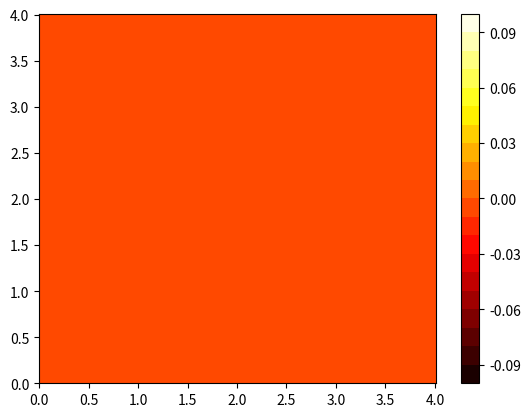
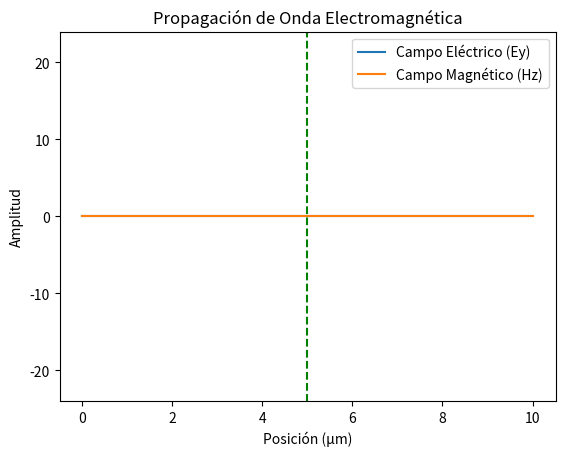

Write the Python code that produced these figures, in order.
# ...existing code...
import numpy as np
import matplotlib.pyplot as plt
from matplotlib.animation import FuncAnimation

class Propagacion_ondas_1D:
    """
    Clase para simular la propagación de ondas electromagnéticas en 1D usando el método FDTD (Finite-Difference Time-Domain).
    
    Permite calcular y visualizar la evolución temporal y espacial de los campos eléctrico (Ey) y magnético (Hz)
    en un dominio 1D, con opciones de incluir condiciones de contorno absorbentes y medios con conductividad.
    """

    def __init__(
        self,
        c=3e8,
        espaciado_mallado=10e-9,
        puntos_mallado=1001,
        simulacion_pasos=10000,
        delta_xp=400e-9,
        E0=1,
        kp=250,
        distancia_simulacion=10,
        er1=16,
        er2=49,
        tipo = 'a'
    ):
        """
        Inicializa los parámetros de la simulación de propagación de ondas electromagnéticas en 1D.
        
        Parameters:
            c (float): Velocidad de propagación de la onda (velocidad de la luz), default 3e8 m/s
            espaciado_mallado (float): Resolución espacial del mallado (dx), default 10e-9 m
            puntos_mallado (int): Número de puntos en el mallado espacial, default 1001
            simulacion_pasos (int): Número de pasos temporales a simular, default 10000
            delta_xp (float): Ancho espacial del pulso, default 400e-9 m
            E0 (float): Amplitud inicial del campo eléctrico, default 1
            kp (int): Índice espacial donde se inyecta el pulso, default 250
            distancia_simulacion (int): Número de pasos para graficar en cada frame, default 10
            er1 (float): Permitividad relativa para la PML en la primera frontera, default 16
            er2 (float): Permitividad relativa para la PML en la segunda frontera, default 49
        """
        # Parámetros de propagación
        self.velocidad_prop = c  # Velocidad de propagación de la onda
        self.espaciado_mallado = espaciado_mallado  # Resolución espacial (dx)
        self.paso_temporal = self.espaciado_mallado / (2 * self.velocidad_prop)  # Paso de tiempo (dt) según criterio de estabilidad FDTD
        self.num_puntos = puntos_mallado  # Número de nodos en la malla espacial
        self.simulacion_pasos = simulacion_pasos  # Número total de pasos temporales

        # Parámetros del pulso gaussiano
        self.delta_xp = delta_xp  # Ancho espacial del pulso
        self.E0 = E0  # Amplitud del campo eléctrico
        self.kp = kp  # Posición donde se inyecta el pulso
        self.delta_tp = self.delta_xp / self.velocidad_prop  # Ancho temporal del pulso
        self.top = 5 * self.delta_tp  # Instante de tiempo cuando alcanza el máximo el pulso
        
        # Parámetros de visualización y simulación
        self.distancia_simulacion = distancia_simulacion  # Pasos temporales por frame de animación
        self.er1 = er1  # Permitividad relativa para PML frontera 1
        self.er2 = er2  # Permitividad relativa para PML frontera 2

        # Mallados espacial y temporal
        self.malla_x = None  # Coordenadas espaciales
        self.malla_t = None  # Coordenadas temporales
        
        # Campos electromagnéticos
        self.Ey = None  # Campo eléctrico en dirección y
        self.Hz = None  # Campo magnético en dirección z
        
        # Variables auxiliares para condiciones de contorno absorbentes (ABC)
        self.variable_apoyo1 = 0  # Histórico frontera izquierda campo Ey (paso anterior)
        self.variable_apoyo2 = 0  # Histórico frontera izquierda campo Ey (paso anterior-anterior)
        self.variable_apoyo3 = 0  # Histórico frontera derecha campo Ey (paso anterior)
        self.variable_apoyo4 = 0  # Histórico frontera derecha campo Ey (paso anterior-anterior)

        # Buffers para capas PML (Perfectly Matched Layer)
        self.variable_apoyo_er1 = np.zeros(np.round(2*np.sqrt(self.er1)).astype(int))  # Búfer PML frontera izquierda
        self.variable_apoyo2_er2 = np.zeros(np.round(2*np.sqrt(self.er2)).astype(int))  # Búfer PML frontera derecha

        if tipo == 'a':
            self.tipo = 'absorbente_relativo'  # Usar capas PML para condiciones absorbentes
        elif tipo == 'b':
            self.tipo = 'absorbente_cte'  # Usar ABC simple para condiciones absorbentes
        elif tipo == 'c':
            self.tipo = 'conductor'  # Simular medio conductor (E=0 en región conductora)
        else:
            raise ValueError(f"Tipo de medio no reconocido: {tipo} (usar 'a' para PML, 'b' para ABC, 'c' para conductor)")
        

    def generar_mallado_1D(self):
        """
        Genera los mallados espacial y temporal para la simulación.
        
        Crea vectores de coordenadas (x, t) que definen los puntos donde se calculan
        los campos electromagnéticos.
        
        Returns:
            None (actualiza atributos: self.malla_x y self.malla_t)
        """
        # Mallado espacial: línea recta desde 0 hasta L (puntos_mallado * espaciado_mallado)
        self.malla_x = np.linspace(0, self.num_puntos * self.espaciado_mallado, self.num_puntos)
        # Mallado temporal: desde 0 hasta T_final con paso dt
        self.malla_t = np.arange(0, self.simulacion_pasos * self.paso_temporal, self.paso_temporal)

        return None

    def Onda_1D(self):
        """
        Inicializa los campos electromagnéticos a ceros.
        
        Crea los vectores que almacenarán los valores del campo eléctrico (Ey)
        y del campo magnético (Hz) en todos los puntos del mallado.
        
        Returns:
            None (actualiza atributos: self.Ey y self.Hz)
        """
        # Inicializa campo eléctrico Ey con ceros en todos los puntos
        self.Ey = np.zeros(self.num_puntos)
        # Inicializa campo magnético Hz con ceros en todos los puntos
        self.Hz = np.zeros(self.num_puntos)

        return None

    def Pulso(self, t):
        """
        Calcula la amplitud de un pulso gaussiano en tiempo t.
        
        Parameters:
            t (float): Instante de tiempo actual de la simulación
            
        Returns:
            float o array: Valor del pulso gaussiano centrado en self.top con amplitud E0
        """
        # Envolvente gaussiana: E(t) = E0 * exp(-(t - t0)^2 / (2 * sigma^2))
        return self.E0 * np.exp(-((t - self.top) ** 2) / (2 * (self.delta_tp ** 2)))
    
    def E_r(self):
        """
        Calcula los coeficientes de permitividad relativa inversa para capas PML.
        
        Genera un perfil de permitividad inversa para implementar capas absorbentes
        perfectamente acopladas (PML) en los dos extremos del dominio.
        
        Returns:
            array: Vector de coeficientes 1/(2*epsilon_r) concatenados para ambas regiones
        """
        # Primera región: mitad de los puntos con permitividad inversa basada en er1
        e0 = np.ones(self.num_puntos // 2) * (1 / (2 * self.er1))
        # Segunda región: mitad restante de los puntos con permitividad inversa basada en er2
        er = np.ones((self.num_puntos +1)//2) * (1 / (2 * self.er2))

        # Concatena ambas regiones - total debe ser exactamente self.num_puntos
        return np.concatenate((e0, er), axis=None)



    def Propagacion_campos(self, t):
        """
        Actualiza los campos electromagnéticos usando el método FDTD sin condiciones absorbentes.
        
        Implementa las ecuaciones de Maxwell en diferencias finitas para un paso de tiempo,
        sin incluir condiciones de contorno especiales (las ondas se reflejarán en los bordes).
        
        Parameters:
            t (float): Instante de tiempo actual de la simulación
            
        Returns:
            None (actualiza in-place los atributos self.Ey y self.Hz)
        """
        # Actualiza campo eléctrico Ey: 
        # Ey = Ey - 0.5 * (Hz[i+1] - Hz[i]) / dx
        self.Ey[1:] = self.Ey[1:] - 0.5 * (self.Hz[1:] - self.Hz[:-1])
        # Inyecta el pulso de fuente en la posición kp
        self.Ey[self.kp] = self.Ey[self.kp] + self.Pulso(t)
        # Actualiza campo magnético Hz:
        # Hz = Hz - 0.5 * (Ey[i] - Ey[i-1]) / dx
        self.Hz[:-1] = self.Hz[:-1] - 0.5 * (self.Ey[1:] - self.Ey[:-1])

        return None

    def Absorbente(self, t):
        """
        Actualiza los campos electromagnéticos con condiciones de contorno absorbentes (ABC).
        
        Implementa el método FDTD con condiciones de contorno absorbentes de primer orden
        para minimizar las reflexiones en los bordes del dominio.
        
        Parameters:
            t (float): Instante de tiempo actual de la simulación
            
        Returns:
            None (actualiza in-place los atributos self.Ey y self.Hz)
        """
        # Actualiza campo eléctrico Ey (ecuación de Maxwell estándar)
        self.Ey[1:] = self.Ey[1:] - 0.5 * (self.Hz[1:] - self.Hz[:-1])
        # Inyecta el pulso de fuente
        self.Ey[self.kp] = self.Ey[self.kp] + self.Pulso(t)
        
        # Condición absorbente en frontera izquierda (x=0):
        # Usa valores históricos para absorber ondas que salen
        self.Ey[0] = self.variable_apoyo1
        self.variable_apoyo1 = self.variable_apoyo2
        self.variable_apoyo2 = self.Ey[1]
        
        # Condición absorbente en frontera derecha (x=L):
        self.Ey[-1] = self.variable_apoyo3
        self.variable_apoyo3 = self.variable_apoyo4
        self.variable_apoyo4 = self.Ey[-2]
        
        # Actualiza campo magnético Hz (ecuación de Maxwell estándar)
        self.Hz[:-1] = self.Hz[:-1] - 0.5 * (self.Ey[1:] - self.Ey[:-1])


        return None

    def Absorbente_relativo(self, t):
        """
        Actualiza los campos electromagnéticos con condiciones PML (capas absorbentes perfectas).
        
        Implementa el método FDTD con capas absorbentes perfectamente acopladas (PML)
        usando coeficientes de permitividad relativa para mejorar la absorción de ondas
        en los bordes del dominio.
        
        Parameters:
            t (float): Instante de tiempo actual de la simulación
            
        Returns:
            None (actualiza in-place los atributos self.Ey y self.Hz)
        """
        # Actualiza campo eléctrico Ey con coeficientes de permitividad relativos
        self.Ey[1:] = self.Ey[1:] - self.E_r()[1:] * (self.Hz[1:] - self.Hz[:-1])
        # Inyecta el pulso de fuente
        self.Ey[self.kp] = self.Ey[self.kp] + self.Pulso(t)
        
        # Condición PML en frontera izquierda:
        # Extrae el primer valor del búfer PML
        self.Ey[0] = self.variable_apoyo_er1[0]
        # Desplaza el búfer hacia atrás (FIFO)
        self.variable_apoyo_er1[:-1] = self.variable_apoyo_er1[1:]
        # Añade el nuevo valor al final del búfer
        self.variable_apoyo_er1[-1] = self.Ey[1]
        
        # Condición PML en frontera derecha:
        self.Ey[-1] = self.variable_apoyo2_er2[-1]
        # Desplaza el búfer hacia adelante (LIFO)
        self.variable_apoyo2_er2[1:] = self.variable_apoyo2_er2[:-1]
        # Añade el nuevo valor al principio del búfer
        self.variable_apoyo2_er2[0] = self.Ey[-2]
        
        # Actualiza campo magnético Hz
        self.Hz[:-1] = self.Hz[:-1] - 0.5 * (self.Ey[1:] - self.Ey[:-1])


        return None

    def Medio_conductor(self, t):
        """
        Actualiza los campos electromagnéticos en presencia de un medio conductor.
        
        Implementa el método FDTD estableciendo el campo eléctrico a cero en la región
        conductora (los campos no pueden propagarse a través de un conductor perfecto).
        
        Parameters:
            t (float): Instante de tiempo actual de la simulación
            
        Returns:
            None (actualiza in-place los atributos self.Ey y self.Hz)
        """
        # Actualiza campo eléctrico Ey
        self.Ey[1:] = self.Ey[1:] - 0.5 * (self.Hz[1:] - self.Hz[:-1])
        # Inyecta el pulso de fuente
        self.Ey[self.kp] = self.Ey[self.kp] + self.Pulso(t)
        
        # Anula el campo eléctrico en la región conductora (índices 400:600)
        # Un conductor perfecto hace E = 0 en su interior
        self.Ey[400:600] = 0
        
        # Actualiza campo magnético Hz
        self.Hz[:-1] = self.Hz[:-1] - 0.5 * (self.Ey[1:] - self.Ey[:-1])

        return None

    def generar_animacion(self):
        """
        Genera y muestra una animación de la propagación de la onda electromagnética.
        
        Realiza la simulación temporal y anima el comportamiento de los campos Ey y Hz
        mientras se propagan en el dominio 1D.
        
        Parameters:
            absorbente (bool): Si True, aplica condiciones de contorno absorbentes. Default: False
            er_relativo (bool): Si True, usa capas PML en lugar de ABC simple. Default: False
                               Solo tiene efecto si absorbente=True
            
        Returns:
            None (muestra animación en ventana matplotlib)
        """
        # Genera el mallado si no existe
        if self.malla_x is None or self.malla_t is None:
            self.generar_mallado_1D()

        # Valida que el índice de fuente esté dentro del rango
        if self.kp < 0 or self.kp >= self.num_puntos:
            raise ValueError(f"kp fuera de rango: {self.kp} (0..{self.num_puntos-1})")

        # Inicializa los campos a cero
        self.Onda_1D()
        
        
        # Configura la figura y los ejes
        fig, ax = plt.subplots()
        # Línea para el campo eléctrico Ey
        Onda_Ey = ax.plot(self.malla_x * 1e6, self.Ey, label='Campo Eléctrico (Ey)')[0]
        # Línea para el campo magnético Hz
        Onda_Hz = ax.plot(self.malla_x * 1e6, self.Hz, label='Campo Magnético (Hz)')[0]
        # Etiquetas y título
        ax.set_xlabel('Posición (µm)')
        ax.set_ylabel('Amplitud')
        Titulo = ax.set_title('Propagación de Onda Electromagnética')
        ax.legend()
        # Fija los límites del eje y
        if self.tipo == 'absorbente_relativo':
            ax.set_ylim(-1.5 * self.er1,1.5 *self.er1)
            ax.vlines(self.num_puntos//2 * self.espaciado_mallado * 1e6, -2 * self.er1, 2 * self.er1, color='green', linestyle='--', label='Fuente')
        else:
            ax.set_ylim(-2 * self.E0, 2 * self.E0)
            ax.vlines(self.num_puntos//2 * self.espaciado_mallado * 1e6, -2 * self.E0, 2 * self.E0, color='green', linestyle='--', label='Fuente')
        # Marca visual de la posición de la fuente
        # Calcula el número total de frames para la animación
        total_frames = self.simulacion_pasos // self.distancia_simulacion

        def animacion(frame):
            """
            Función interna que ejecuta un paso de la animación.
            
            Parameters:
                frame (int): Índice del frame actual
                
            Returns:
                tuple: Elementos actualizados (Titulo, Onda_Ey, Onda_Hz)
            """
            # Rango temporal para este frame
            inicio = frame * self.distancia_simulacion
            fin = min(inicio + self.distancia_simulacion, self.simulacion_pasos)
            
            # Ejecuta varios pasos temporales antes de graficar
            for t in range(int(inicio), int(fin)):
                tiempo = t * self.paso_temporal
                # Selecciona el tipo de propagación según las flags
                if self.tipo == 'absorbente_relativo':
                    self.Absorbente_relativo(tiempo)  # PML
                elif self.tipo == 'absorbente_cte':
                    self.Absorbente(tiempo)  # ABC simple
                elif self.tipo == 'conductor':
                    self.Medio_conductor(tiempo)  # Con conductor
            
            # Actualiza el título con el tiempo actual en femtosegundos
            Titulo.set_text(f'Propagación de Onda Electromagnética -- t = {(frame * self.distancia_simulacion * self.paso_temporal * 10**15):.2f} fs')
            # Actualiza los datos de las líneas
            Onda_Ey.set_ydata(self.Ey)
            Onda_Hz.set_ydata(self.Hz)

            return Titulo, Onda_Ey, Onda_Hz

        # Crea la animación
        self.anim = FuncAnimation(
            fig, animacion, frames=total_frames, interval=10, blit=False , repeat=False
        )
        # Muestra la ventana con la animación
        plt.show()

        return None



class Propagacion_ondas_2D(Propagacion_ondas_1D):
    """
    Clase para simular la propagación de ondas electromagnéticas en 2D usando el método FDTD.
    
    Extiende la clase Propagacion_ondas_1D para simular campos electromagnéticos en un dominio
    bidimensional (x, y). El campo eléctrico es Ez y los campos magnéticos son Hx y Hy.
    Hereda la funcionalidad básica de inicialización y parámetros de la clase 1D.
    """
    def __init__(
        self,
        c=3e8,
        espaciado_mallado=10e-9,
        puntos_mallado=401,
        simulacion_pasos=10000,
        delta_xp=40e-9,
        E0=1,
        kp=200,
        distancia_simulacion=10,
        er1=1,
        er2=4,
        lp=200,
        tipo='a'
    ):
        """
        Inicializa los parámetros de la simulación de propagación de ondas electromagnéticas en 2D.
        
        Parameters:
            c (float): Velocidad de propagación de la onda, default 3e8 m/s
            espaciado_mallado (float): Resolución espacial del mallado (dx=dy), default 10e-9 m
            puntos_mallado (int): Número de puntos en cada dimensión del mallado, default 401
            simulacion_pasos (int): Número de pasos temporales a simular, default 10000
            delta_xp (float): Ancho espacial del pulso, default 40e-9 m
            E0 (float): Amplitud inicial del campo eléctrico, default 1
            kp (int): Índice x donde se inyecta el pulso, default 200
            distancia_simulacion (int): Número de pasos para graficar en cada frame, default 10
            er1 (float): Permitividad relativa para la PML, default 1
            er2 (float): Permitividad relativa para la PML, default 4
            lp (int): Índice y donde se inyecta el pulso, default 200
            tipo (str): Tipo de condición de contorno ('a' para PML, 'b' para ABC, 'c' para conductor)
        """
        # Inicializa la clase padre con los parámetros básicos
        super().__init__(
            c=c,
            espaciado_mallado=espaciado_mallado,
            puntos_mallado=puntos_mallado,
            simulacion_pasos=simulacion_pasos,
            delta_xp=delta_xp,
            E0=E0,
            kp=kp,
            distancia_simulacion=distancia_simulacion,
            er1=er1,
            er2=er2,
            tipo=tipo
        )
    
        # Mallado en la segunda dimensión (y)
        self.malla_y = None  # Coordenadas espaciales en y
        # Campos electromagnéticos 2D
        self.Ez = None  # Campo eléctrico en dirección z (polarización TM)
        self.Hx = None  # Campo magnético en dirección x
        self.Hy = None  # Campo magnético en dirección y
        # Posición de inyección en la dimensión y
        self.lp = lp  # Índice y donde se introduce el pulso

    def generar_mallado_2D(self):
        """
        Genera los mallados espacial 2D (X, Y) a partir de los vectores 1D.
        
        Crea matrices de coordenadas bidimensionales (X, Y) necesarias para visualizar
        campos en el plano x-y.
        
        Returns:
            tuple: (Malla_X, Malla_Y) - matrices de coordenadas 2D generadas
        """
        # Genera los mallados 1D de la clase padre
        super().generar_mallado_1D()
        # Mallado en la dimensión y
        self.malla_y = np.linspace(0, self.num_puntos * self.espaciado_mallado, self.num_puntos)
        # Verifica que ambas dimensiones tengan el mismo número de puntos
        print(self.malla_x.shape == self.malla_y.shape)

        # Convierte los vectores 1D en matrices 2D mediante meshgrid
        Malla_Y, Malla_X = np.meshgrid(self.malla_y, self.malla_x)
        # Actualiza los atributos con las matrices 2D
        self.malla_x = Malla_X
        self.malla_y = Malla_Y

        return Malla_X, Malla_Y
    
    def Onda_2D(self):
        """
        Inicializa los campos electromagnéticos 2D a ceros.
        
        Crea matrices que almacenarán los valores del campo eléctrico (Ez) y los campos
        magnéticos (Hx, Hy) en todos los puntos del mallado bidimensional.
        
        Returns:
            None (actualiza atributos: self.Ez, self.Hx y self.Hy)
        """
        # Inicializa campo eléctrico Ez con ceros (matriz puntos_mallado x puntos_mallado)
        self.Ez = np.zeros((self.num_puntos, self.num_puntos))
        # Inicializa componente x del campo magnético
        self.Hx = np.zeros((self.num_puntos, self.num_puntos))
        # Inicializa componente y del campo magnético
        self.Hy = np.zeros((self.num_puntos, self.num_puntos))

    def Propagacion_campos_2D(self, t):
        """
        Actualiza los campos electromagnéticos 2D usando el método FDTD.
        
        Implementa las ecuaciones de Maxwell en diferencias finitas para un paso de tiempo
        en el dominio bidimensional (polarización TM: Ez, Hx, Hy).
        
        Parameters:
            t (float): Instante de tiempo actual de la simulación
            
        Returns:
            None (actualiza in-place los atributos self.Ez, self.Hx y self.Hy)
        """
        # Actualiza campo eléctrico Ez:
        # Ez = Ez + 0.5 * (dHy/dx - dHx/dy)
        self.Ez[1:, 1:] = self.Ez[1:, 1:] + 0.5 * (self.Hy[1:, 1:] - self.Hy[:-1, 1:]) - 0.5 * (self.Hx[1:, 1:] - self.Hx[1:, :-1])
        # Inyecta el pulso de fuente en la posición (kp, lp)
        self.Ez[self.kp, self.lp] = self.Pulso(t)
        # Actualiza componente x del campo magnético Hx:
        # Hx = Hx - 0.5 * dEz/dy
        self.Hx[:, :-1] = self.Hx[:, :-1] - 0.5 * (self.Ez[:, 1:] - self.Ez[:, :-1])
        # Actualiza componente y del campo magnético Hy:
        # Hy = Hy + 0.5 * dEz/dx
        self.Hy[:-1, :] = self.Hy[:-1, :] + 0.5 * (self.Ez[1:, :] - self.Ez[:-1, :])

    def generar_animacion_2D(self):
        """
        Genera y muestra una animación de la propagación de la onda electromagnética en 2D.
        
        Realiza la simulación temporal y anima el comportamiento del campo Ez
        como un campo de contornos en el dominio 2D.
        
        Returns:
            None (muestra animación en ventana matplotlib)
        """
        # Genera el mallado 2D si no existe
        if self.malla_x is None or self.malla_y is None or self.malla_t is None:
            self.generar_mallado_2D()

        # Valida que los índices de fuente estén dentro del rango
        if self.kp < 0 or self.kp >= self.num_puntos:
            raise ValueError(f"kp fuera de rango: {self.kp} (0..{self.num_puntos-1})")

        # Inicializa los campos a cero
        self.Onda_2D()
        
        # Define los niveles de contorno para la visualización
        niveles = np.linspace(-0.1, 0.1, 21)
        # Crea la figura y los ejes
        fig, ax = plt.subplots()
        # Dibuja el campo Ez inicial como mapa de contornos
        cs = ax.contourf(self.malla_x*1e6, self.malla_y*1e6, np.clip(self.Ez, -0.1, 0.1), niveles, cmap='hot')
        # Añade barra de color para escala
        barracolor = plt.colorbar(cs)

        # Calcula el número total de frames para la animación
        total_frames = self.simulacion_pasos // self.distancia_simulacion

        def animacion(frame):
            """
            Función interna que ejecuta un paso de la animación 2D.
            
            Parameters:
                frame (int): Índice del frame actual
                
            Returns:
                None
            """
            # Rango temporal para este frame
            inicio = frame * self.distancia_simulacion
            fin = min(inicio + self.distancia_simulacion, self.simulacion_pasos)
            
            # Ejecuta varios pasos temporales del FDTD
            for t in range(int(inicio), int(fin)):
                tiempo = t * self.paso_temporal
                self.Propagacion_campos_2D(tiempo)
            
            # Limpia los ejes y redibuja el campo
            ax.cla()
            # Dibuja el mapa de contornos actualizado del campo Ez
            ax.contourf(self.malla_x*1e6, self.malla_y*1e6, np.clip(self.Ez, -0.1, 0.1), niveles, cmap='hot')
            # Actualiza el título con el tiempo actual en femtosegundos
            ax.set_title(f'Propagación de Onda Electromagnética en 2D -- t = {(frame * self.distancia_simulacion * self.paso_temporal * 10**15):.2f} fs')
            
            return None

        # Crea la animación
        self.anim = FuncAnimation(
            fig, animacion, frames=total_frames, interval=10, blit=False, repeat=False
        )
        # Muestra la ventana con la animación
        plt.show()



Propagacion_ondas_2D_instance = Propagacion_ondas_2D()
Propagacion_ondas_2D_instance.generar_animacion_2D()


Propagacion_ondas_1D_instance = Propagacion_ondas_1D(tipo = 'a')
Propagacion_ondas_1D_instance.generar_animacion()
